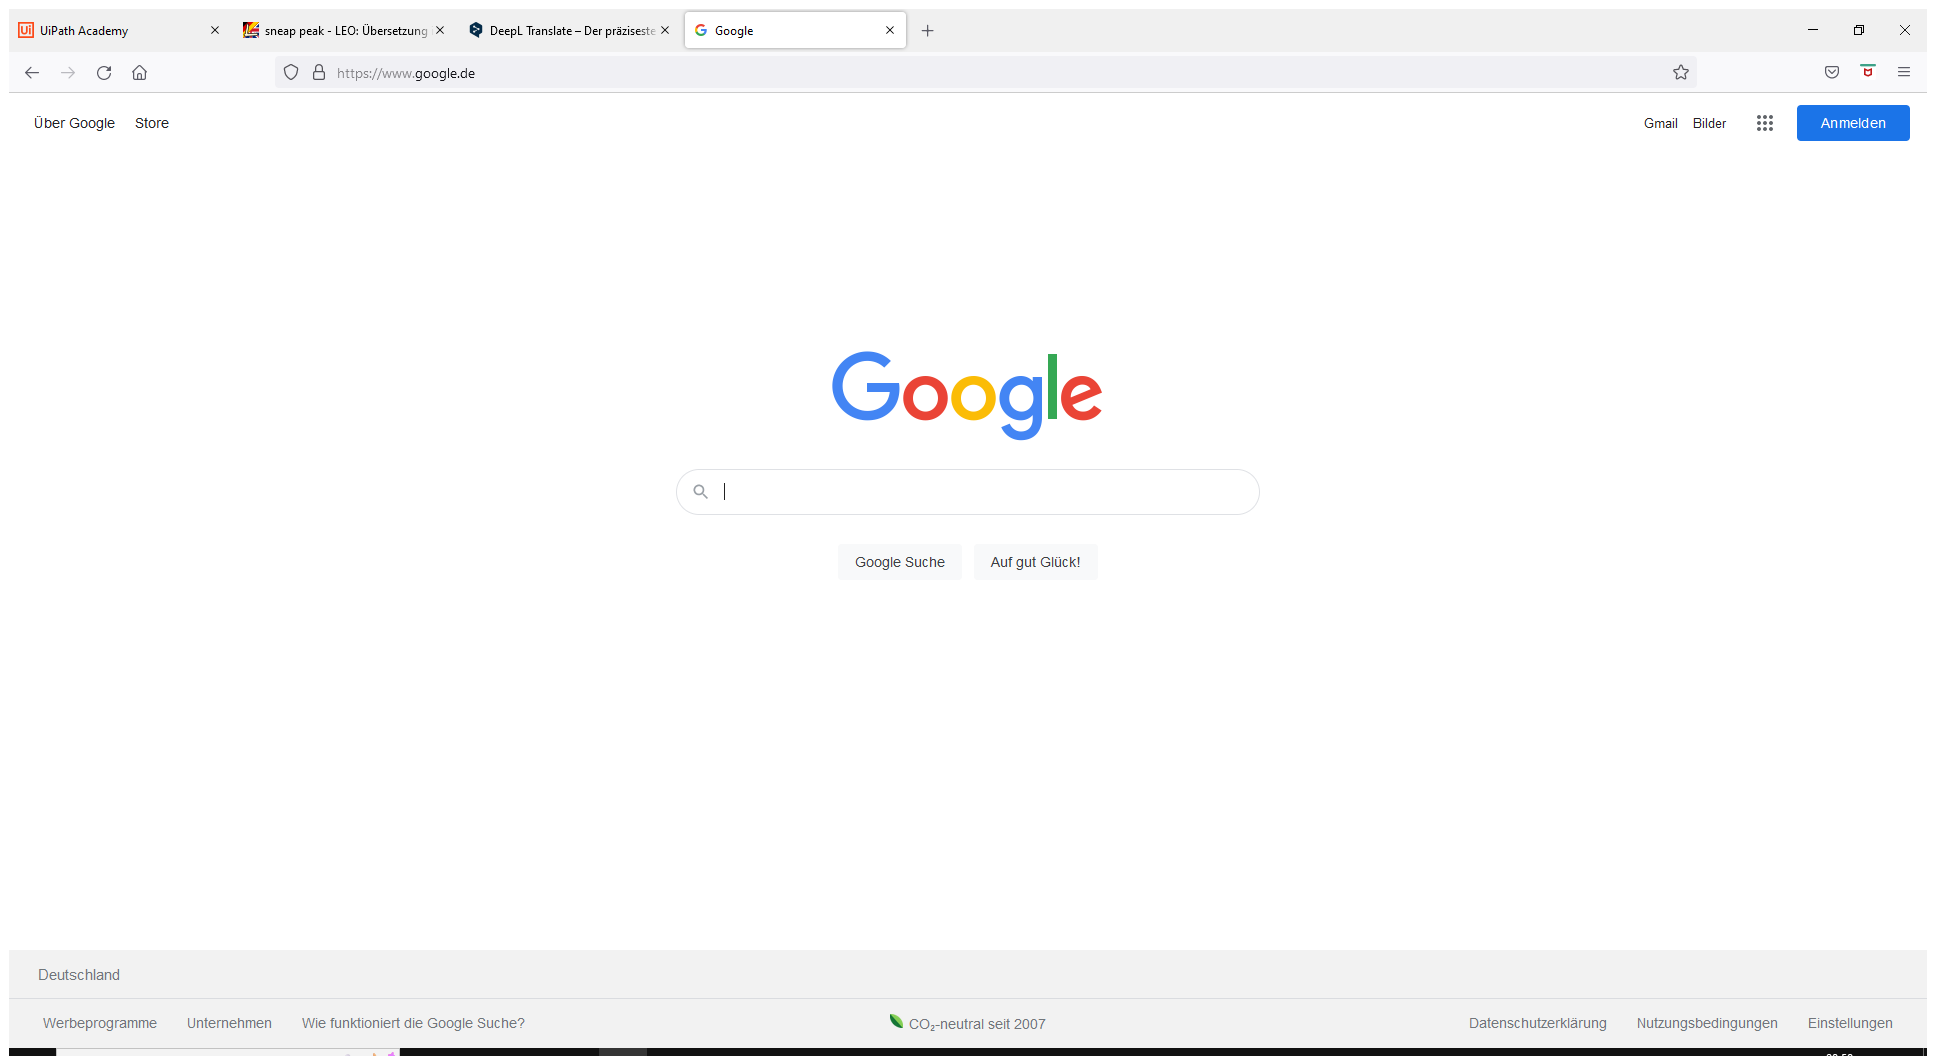
Workflow: Main

Step 1: Use firefox in window 'Google' (firefox.exe)

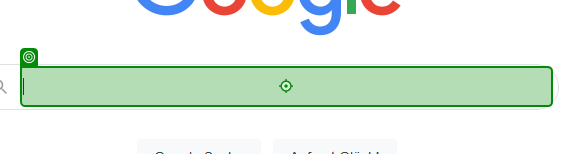
Step 2: type "UIPath Academy"

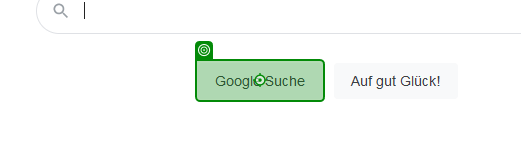
Step 3: click on 'Google Suche'

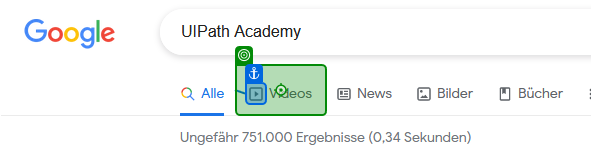
Step 4: click on 'Videos'

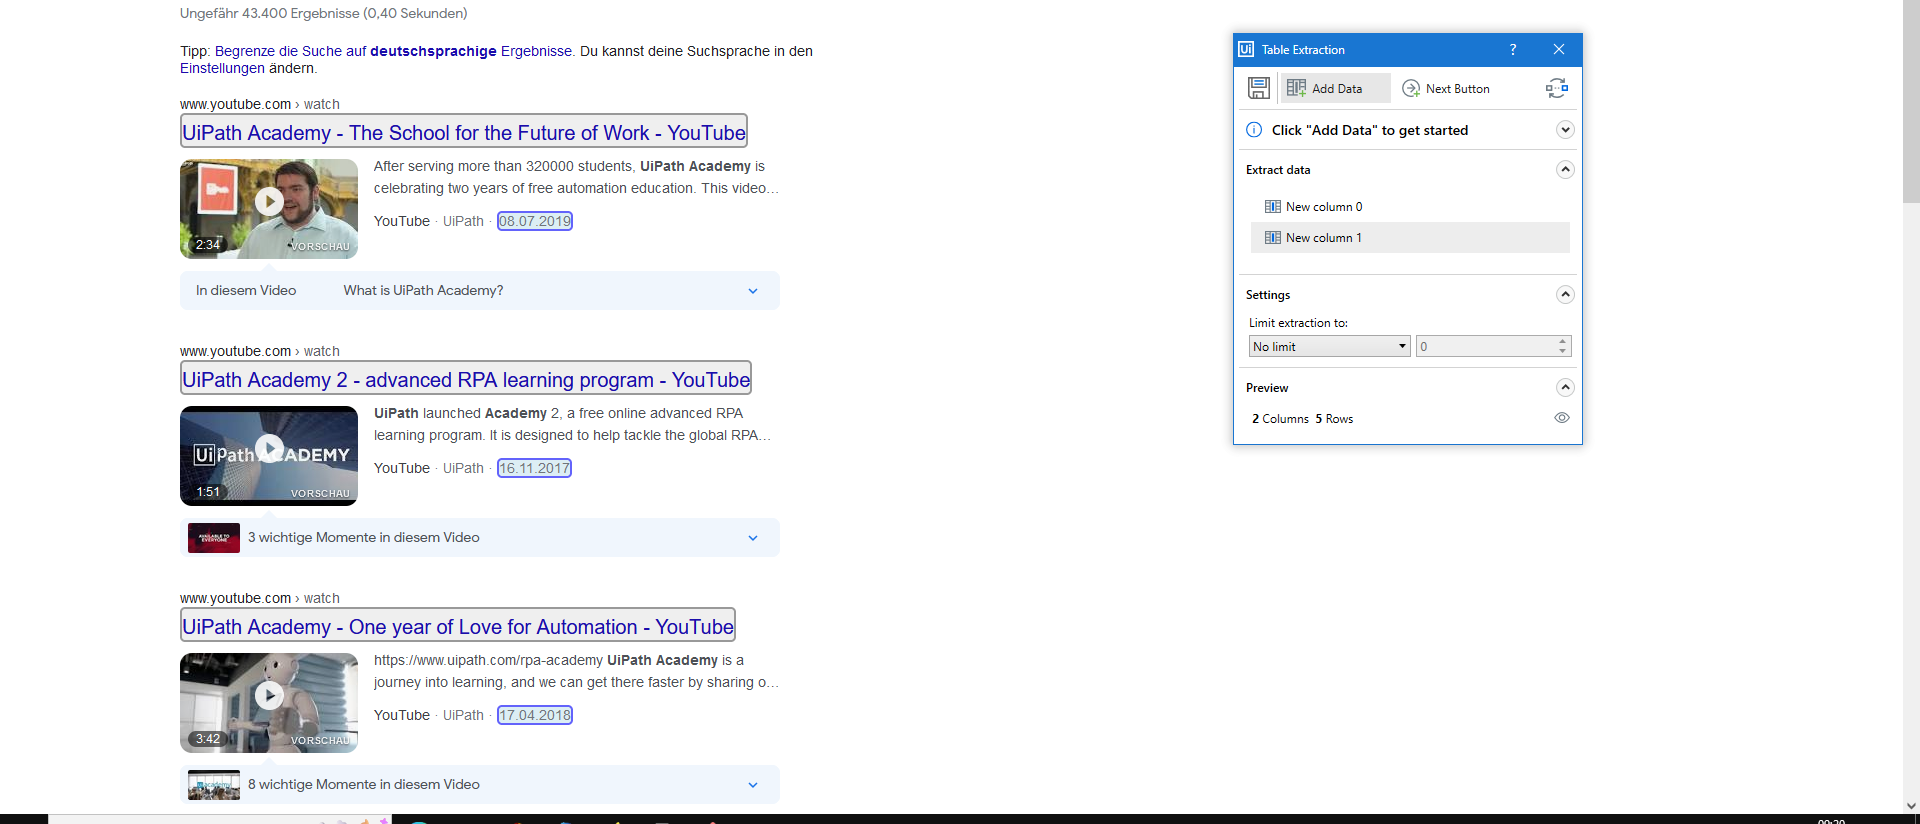
Step 5: get-text